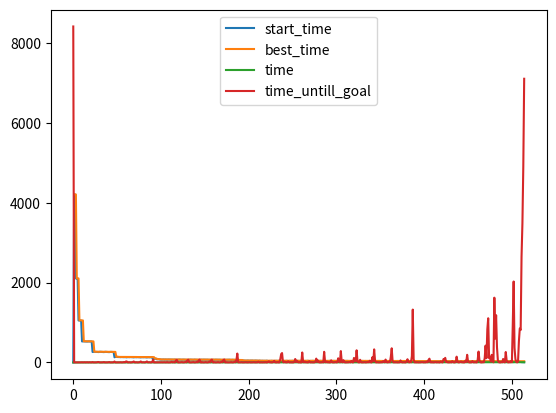

This figure's Python source:
import sys
import math
import numpy as np
import matplotlib.pyplot as plt
import time
from dataclasses import dataclass
from enum import Enum, auto


sys.setrecursionlimit(100000)

num_calls = 0
all_calls = []

start_time = time.perf_counter()


@dataclass
class AscendCombo:
    step: float
    mult: float


@dataclass
class Returner:
    time: float
    ascends: list[float]
    ascend_combo: list[AscendCombo]


class Strategy(Enum):
    RETIRE = auto()  # untill goal
    SAVING = auto()  # untill we can buy more
    BUYING = auto()


class SavingStrategy(Enum):
    UNTIL_GOAL = -1


class BestState:
    def __init__(
        self, time: float = float("inf"), ascends: list[AscendCombo] | None = None
    ):
        self.time = time
        self.ascends = ascends if ascends is not None else [AscendCombo(0.0, 1.0)]
        self.best_mults: dict[float, float] = {0.0: 1.0}

    def update(self, time: float, ascends: list[AscendCombo]) -> None:
        if time < self.time:
            self.time = time
            self.ascends = ascends

    def update_mult(self, step: float, mult: float) -> None:
        if step not in self.best_mults:
            self.best_mults[step] = mult
        else:
            self.best_mults[step] = max(self.best_mults[step], mult)


class Resource:
    def __init__(self, price, cost_mult, cost_increase_step, income) -> None:
        self.quantity = 0
        # price data
        self._price = price
        self._initial_price = price
        self._cost_mult = cost_mult
        self._cost_increase_step = cost_increase_step
        #
        self._one_income = income

    def buy_one(self):
        self.quantity += 1
        self._price = (self._price * self._cost_mult) + self._cost_increase_step

    def get_break_even(self):
        return self._price / self._one_income

    def reset(self):
        self.quantity = 0
        self._price = self._initial_price

    @property
    def income(self):
        return self._one_income * self.quantity

    @property
    def price(self):
        return self._price

    def __repr__(self) -> str:
        return f"Resource({self.quantity}, {self.price:.2f}, {self._one_income})"


class Game:
    def __init__(self) -> None:
        self.start_money = 150.0
        self.money = self.start_money
        self.income_mult = 1.0
        self.resources = [
            Resource(price=4.0, cost_mult=1.07, cost_increase_step=0, income=3),
            Resource(price=200.0, cost_mult=1.15, cost_increase_step=0, income=200),
            Resource(price=6.0, cost_mult=1.25, cost_increase_step=0, income=5),
        ]
        self.step_ = 0
        self.ascend_equilibrium = 2000.0

    @property
    def income(self) -> float:
        return sum(r.income for r in self.resources) * self.income_mult

    @property
    def owned(self) -> list[int]:
        return [r.quantity for r in self.resources]

    @property
    def costs(self) -> list[float]:
        return [r.price for r in self.resources]

    def get_break_even_times(self) -> list[float]:
        break_even_times = [
            r.get_break_even() / self.income_mult for r in self.resources
        ]
        return break_even_times

    def buy(self, idx: int) -> bool:
        if self.money >= self.resources[idx].price:
            self.money -= self.resources[idx].price
            self.resources[idx].buy_one()
            return True
        return False

    def step(
        self,
        num_steps: int = 1,
        goal: float | None = None,
        verbose: bool = False,
    ) -> None:
        self.money += self.income * num_steps
        self.step_ += num_steps
        if self.step_ % 100000 == 0:
            if verbose:
                untill_goal = f"Untill Goal: {self.time_untill(goal)}" if goal else ""
                print(
                    f"Step: {self.step_:03}, "
                    f"Money: {self.money:.6}, "
                    f"Owned: {self.owned}, "
                    f"Income: {self.income}, "
                    f"Costs: {self.costs}, ",
                    untill_goal,
                )

    def print_important_metrics(self) -> None:
        print(f"Step: {self.step_:03}")
        print(f"Money: {self.money:.6}")
        print(f"Owned: {self.owned}")
        print(f"Income: {self.income}")
        print(f"Costs: {self.costs}\n")

    def time_untill(self, goal: float) -> float:
        if self.income == 0:
            return float("inf")
        adjusted_target = goal - self.money
        return adjusted_target / self.income

    def reset(self, income_mult: float = 1.0) -> None:
        for r in self.resources:
            r.reset()
        self.money = self.start_money
        self.income_mult = income_mult

    def ascend(self) -> None:
        new_mult = self.get_ascend_value(self.money)
        if new_mult > self.income_mult:
            self.reset(new_mult)
        else:
            self.reset(self.income_mult)

    def get_ascend_value(self, money: float) -> float:
        if money > self.ascend_equilibrium:
            return money / self.ascend_equilibrium
        return 1.0

    def optimal_play(self, goal: float) -> int | SavingStrategy:
        """Returns the index of the optimal play - best roi or, -1 if it is worth to wait instead.

        NOTE: It is actually not the optimal play, as in some situations it could be better to buy multiple
        of a worse roi resource if it "fits" into the current budget.
        """
        break_even_times = self.get_break_even_times()
        best_buys = np.argsort(break_even_times)
        worth_waiting_until_goal = break_even_times[best_buys[0]] > self.time_untill(
            goal
        )
        if worth_waiting_until_goal:
            return SavingStrategy.UNTIL_GOAL

        # iterate over the fastest break even buys
        for curr_candidate, next_candidate in zip(
            best_buys, np.concatenate((best_buys[1:], best_buys[-1:]))
        ):
            can_buy = self.costs[curr_candidate] < self.money
            if can_buy:
                return curr_candidate
            # cannot buy
            next_worth = break_even_times[next_candidate] < self.time_untill(
                self.costs[curr_candidate] + self.costs[next_candidate]
            )
            if not next_worth:
                return curr_candidate
        if not can_buy:
            return curr_candidate
        return curr_candidate

    def non_ascend_solve(self, goal: float, verbose: bool = False) -> int:
        while self.money < goal:
            # pretime = self.time_untill(goal)
            buy_strategy = self.optimal_play(goal)
            match buy_strategy:
                case SavingStrategy.UNTIL_GOAL:
                    self.step(math.ceil(self.time_untill(goal)))
                    break
                case _:
                    while True:
                        bought = self.buy(buy_strategy)
                        if bought:
                            break
                        until_enough = math.ceil(
                            self.time_untill(self.costs[buy_strategy])
                        )
                        self.step(until_enough)
                    continue
            # self.step(1, goal, verbose)
            # posttime = self.time_untill(goal)
            # assert posttime < pretime - 0.99
        return self.step_

    def solve(
        self,
        goal: float,
        start_time: float,
        best_state: BestState | None = None,
    ) -> Returner:
        """Returns the time it takes to reach the goal"""
        if best_state is None:
            best_state = BestState()
        global num_calls
        global all_calls
        time_untill_goal, money = ghost_solve(goal, self.income_mult)
        assert money >= goal
        all_calls.append(
            (goal, start_time, best_state.time, time.perf_counter(), time_untill_goal)
        )
        num_calls += 1
        # check if faster with ascend some intervals along the way
        if goal > self.ascend_equilibrium:
            viable_ascends = []
            # find if any point before goal is reached with current multiplier is worth ascending
            # we don't bother checking if it is possible to reach with a limit of 1 step
            end = math.floor(time_untill_goal) - 2
            # check in sort of binary order, cutting parts that arae not worth ascending
            to_check = list(range(2, end))
            while to_check:
                # pick 1/2 point
                idx = len(to_check) // 2
                i = to_check.pop(idx)
                # skip if not worth ascending as the the is too late
                # Note this is inside loop because it can be updated inside the loop
                if best_state.time - start_time - 1 < i:
                    # remove all to_check that are larger than i
                    to_check = [x for x in to_check if x < i]  # to_check[:idx]
                    continue
                money = max_reachable_in(i, self.income_mult)
                mult_at_i = self.get_ascend_value(money)
                # if we don't gain substancially from ascending
                if mult_at_i < self.income_mult * 1.1:
                    # remove all to_check that are smaller than i
                    to_check = [x for x in to_check if x > i]
                    continue
                # check if we have a lower multiplier and less time left than any of the steps in what we
                # know to be the best

                # update mult
                current_total_step = start_time + i
                best_state.update_mult(current_total_step, mult_at_i)

                breakout = False
                for ascend_combo in best_state.ascends:
                    time_left = best_state.time - start_time - i
                    ascend_time_left = best_state.time - ascend_combo.step
                    less_time = time_left <= ascend_time_left
                    less_mult = mult_at_i <= ascend_combo.mult
                    if less_mult and less_time:
                        breakout = True
                if breakout:
                    continue

                # if we are lacking on mult we skip
                if (
                    current_total_step in best_state.best_mults
                    and mult_at_i < best_state.best_mults[current_total_step]
                ):
                    continue
                # recursively check if ascending is worth it
                ghost_game = self.__class__()
                ghost_game.income_mult = mult_at_i
                returner = ghost_game.solve(goal, start_time + i, best_state)
                # if ascending is worth it we add to candidate list
                total_time = returner.time + i + start_time
                if total_time < time_untill_goal:
                    # print(total_time)
                    viable_ascends.append((returner.time + i, i, mult_at_i, returner))
                # update best time
                if total_time < best_state.time:
                    best_state.update(total_time, returner.ascend_combo)
            # sort by time used
            if viable_ascends:
                viable_ascends.sort(key=lambda x: x[0])
                return Returner(
                    viable_ascends[0][0],
                    [start_time] + viable_ascends[0][3].ascends,
                    [
                        AscendCombo(
                            start_time + viable_ascends[0][1], viable_ascends[0][2]
                        )
                    ]
                    + returner.ascend_combo,
                )

        # if not worth ascending we return the time it took to reach the goal
        # print(time_untill_goal + start_time)
        return Returner(
            time_untill_goal,  # remaining time untill goal
            [start_time],
            [AscendCombo(start_time, self.income_mult)],
        )


def max_reachable_in(steps: int, mult: float = 1.0) -> float:
    """Using similar logic to optimal play"""
    ghost_game = Game()
    ghost_game.income_mult = mult

    for steps_left in range(steps, 0, -1):
        strategy = Strategy.BUYING
        while strategy == Strategy.BUYING:
            break_even_times = ghost_game.get_break_even_times()
            best_buys = np.argsort(break_even_times)

            worth_waiting_until_goal = break_even_times[best_buys[0]] > steps_left
            if worth_waiting_until_goal:
                strategy = Strategy.RETIRE
                break

            # iterate over the fastest break even buys
            for curr_candidate, next_candidate in zip(
                best_buys, np.concatenate((best_buys[1:], best_buys[-1:]))
            ):
                can_buy = ghost_game.costs[curr_candidate] <= ghost_game.money
                if can_buy:
                    break
                # roi within this candidate
                next_worth = break_even_times[next_candidate] < ghost_game.time_untill(
                    ghost_game.costs[curr_candidate] + ghost_game.costs[next_candidate]
                )
                if not next_worth:
                    break
            # we could not buy the current candidate, but the current one is worth it
            # or we can buy the current candidate
            # try to buy either way
            bought = ghost_game.buy(curr_candidate)
            if not bought:
                strategy = Strategy.SAVING

        match strategy:
            case Strategy.RETIRE:
                ghost_game.step(steps_left)
                break
            case Strategy.SAVING:
                time_until_enough = math.ceil(
                    ghost_game.time_untill(ghost_game.costs[curr_candidate])
                )
                ghost_game.step(time_until_enough)
    return ghost_game.money


def ghost_solve(goal: float, mult: float = 1.0) -> tuple[int, float]:
    ghost_game = Game()
    ghost_game.income_mult = mult
    return ghost_game.non_ascend_solve(goal), ghost_game.money


def optimal_based_on_ascends(ascends: list[int], final_step: int) -> float:
    game = Game()
    mult = 1.0
    step = 0
    for i, ascend in enumerate(ascends):
        money = max_reachable_in(ascend - step, mult)
        mult = game.get_ascend_value(money)
        step = ascend
        print(i, ascend, money, mult)
    money = max_reachable_in(final_step - step, mult)
    return money


def main():
    # Normal
    solutions = []
    pre = time.monotonic()
    for i in range(1, 100):
        game = Game()
        ret = game.solve(1657 * i, 0)
        solutions.append(ret.time)
    post = time.monotonic()
    print(post - pre)

    # plot
    plt.plot(solutions)
    plt.show()


def speed():
    pre = time.monotonic()
    game = Game()
    # game.non_ascend_solve(2000012784500, verbose=True)
    # max_reachable_in(2000000)
    returner = game.solve(100_000_000, 0)
    num_steps = returner.time
    ascends = returner.ascends
    post = time.monotonic()
    print(post - pre)
    print(f"{num_steps=}")
    print(f"{num_calls=}")

    print(ascends)
    # visualize all_calls
    all_calls.sort(key=lambda x: x[0])
    plt.plot([x[1] for x in all_calls], label="start_time")
    plt.plot([x[2] for x in all_calls], label="best_time")
    plt.plot([x[3] - start_time for x in all_calls], label="time")
    plt.plot([x[4] for x in all_calls], label="time_untill_goal")
    plt.legend()
    plt.show()


def speed2():
    pre = time.monotonic()
    game = Game()
    sol = game.non_ascend_solve(200_000_000_000_000_000, verbose=True)
    print(sol)
    post = time.monotonic()
    print(post - pre)


def speed3():
    pre = time.monotonic()
    sol = max_reachable_in(200_000_000_000_000)
    print(sol)
    post = time.monotonic()
    print(post - pre)


def test():
    game = Game()
    game.optimal_play(200)


if __name__ == "__main__":
    speed()

    # res = optimal_based_on_ascends([0, 12, 19], 25)
    # print(res)

    # time_untill_goal, _ = ghost_solve(2_000_000, 1.0)
    # print(time_untill_goal)

    # print(max_reachable_in(10, 3.17))
